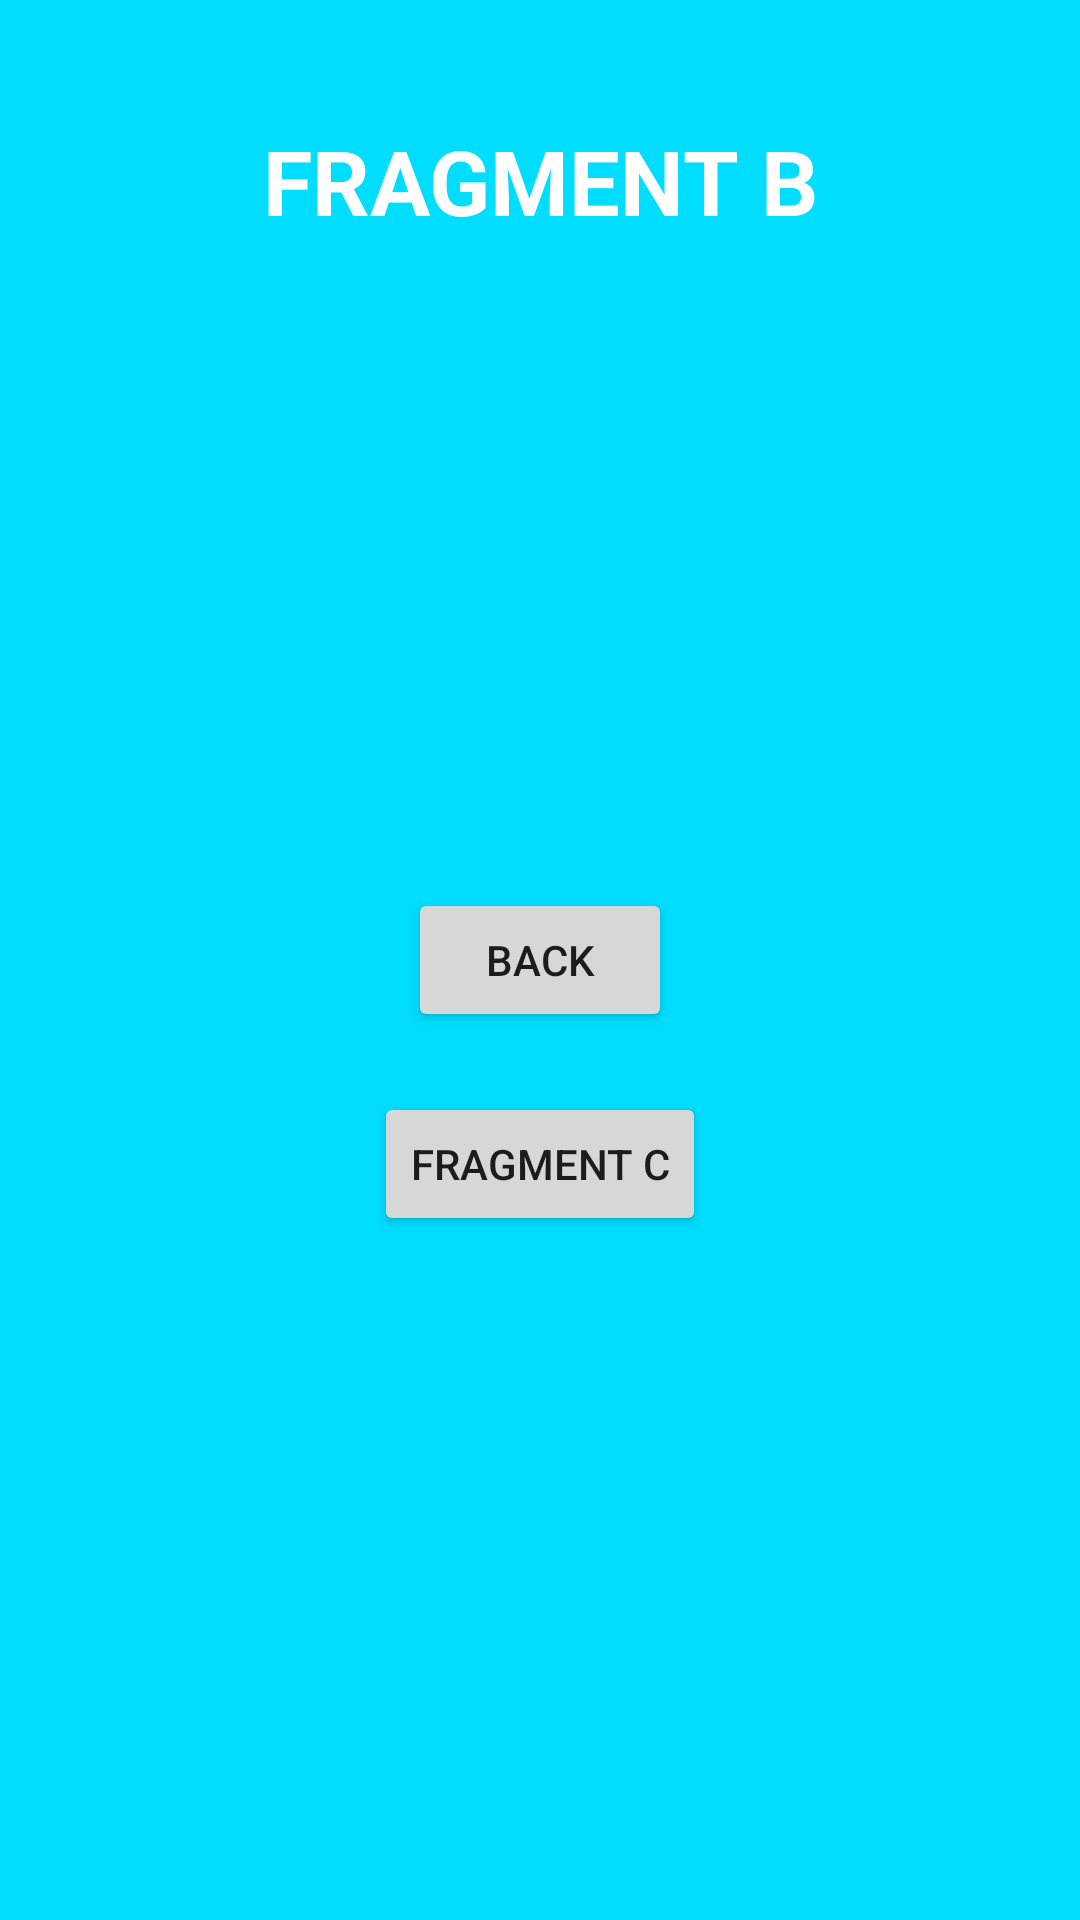

Reconstruct the res/layout file that produces this screen, plus the resources it refers to.
<!-- AndroidManifest.xml: application theme Theme.NavigationViewExample -->
<!-- res/layout/fragment_b.xml -->
<?xml version="1.0" encoding="utf-8"?>
<androidx.constraintlayout.widget.ConstraintLayout xmlns:android="http://schemas.android.com/apk/res/android"
    xmlns:app="http://schemas.android.com/apk/res-auto"
    xmlns:tools="http://schemas.android.com/tools"
    android:layout_width="match_parent"
    android:layout_height="match_parent"
    android:background="@android:color/holo_blue_bright">

    <TextView
        android:layout_width="wrap_content"
        android:layout_height="wrap_content"
        android:layout_marginTop="40dp"
        android:text="FRAGMENT B"
        android:textSize="30dp"
        android:textStyle="bold"
        android:textColor="@android:color/white"
        app:layout_constraintEnd_toEndOf="parent"
        app:layout_constraintStart_toStartOf="parent"
        app:layout_constraintTop_toTopOf="parent" />

    <Button
        android:id="@+id/btnFragmentC"
        android:layout_width="wrap_content"
        android:layout_height="wrap_content"
        android:text="FRAGMENT C"
        app:layout_constraintBottom_toBottomOf="parent"
        app:layout_constraintEnd_toEndOf="@+id/btnBack"
        app:layout_constraintHorizontal_bias="0.511"
        app:layout_constraintStart_toStartOf="@+id/btnBack"
        app:layout_constraintTop_toBottomOf="@+id/btnBack"
        app:layout_constraintVertical_bias="0.081" />

    <Button
        android:id="@+id/btnBack"
        android:layout_width="wrap_content"
        android:layout_height="wrap_content"
        android:text="BACK"
        app:layout_constraintBottom_toBottomOf="parent"
        app:layout_constraintEnd_toEndOf="parent"
        app:layout_constraintStart_toStartOf="parent"
        app:layout_constraintTop_toTopOf="parent" />



</androidx.constraintlayout.widget.ConstraintLayout>
<!-- resources referenced by this layout -->
<resources>
  <style name="Theme.NavigationViewExample" parent="Theme.MaterialComponents.DayNight.DarkActionBar">
          
          <item name="colorPrimary">@color/purple_500</item>
          <item name="colorPrimaryVariant">@color/purple_700</item>
          <item name="colorOnPrimary">@color/white</item>
          
          <item name="colorSecondary">@color/teal_200</item>
          <item name="colorSecondaryVariant">@color/teal_700</item>
          <item name="colorOnSecondary">@color/black</item>
          
          <item name="android:statusBarColor" tools:targetApi="l">?attr/colorPrimaryVariant</item>
          
      </style>
  <!-- not gathered from this repository: default colours our renderer supplied (Android Studio template values) -->
  <color name="purple_500">#FF6200EE</color>
  <color name="purple_700">#FF3700B3</color>
  <color name="teal_200">#FF03DAC5</color>
  <color name="teal_700">#FF018786</color>
  <color name="black">#FF000000</color>
  <color name="white">#FFFFFFFF</color>
</resources>
